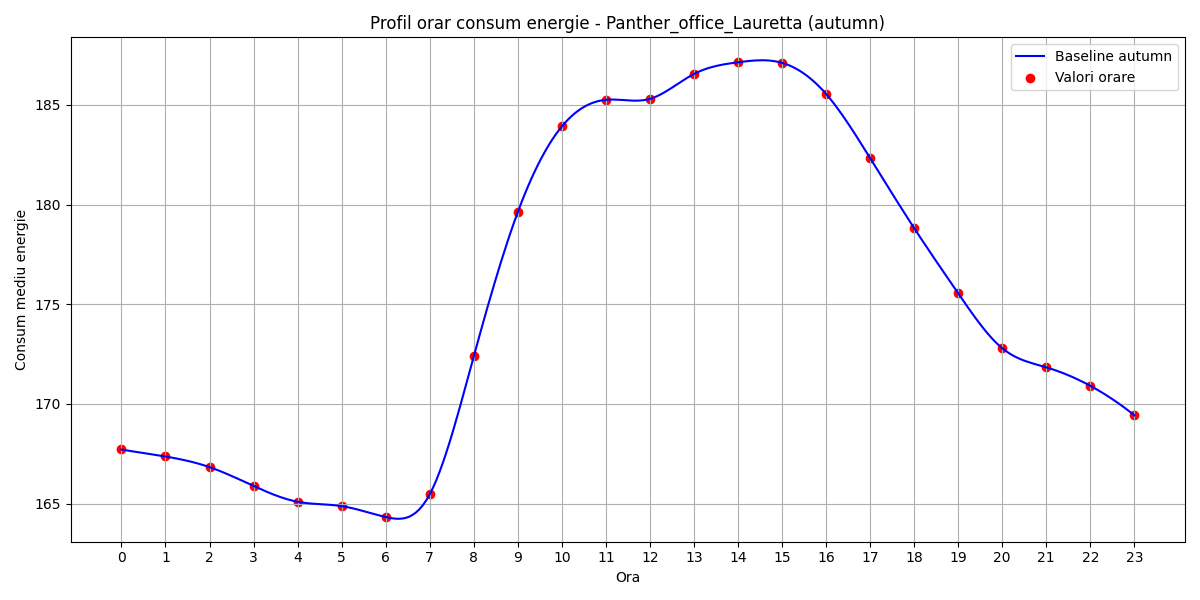

The file beside this chart, header and first rows:
hour, B(t)
0, 167.7
1, 167.4
2, 166.8
3, 165.9
4, 165.1
5, 164.9
6, 164.3
7, 165.5
8, 172.4
9, 179.6
10, 183.9
11, 185.3
12, 185.3
13, 186.6
14, 187.1
15, 187.1
16, 185.6
17, 182.3
18, 178.8
19, 175.6
20, 172.8
21, 171.8
22, 170.9
23, 169.4
